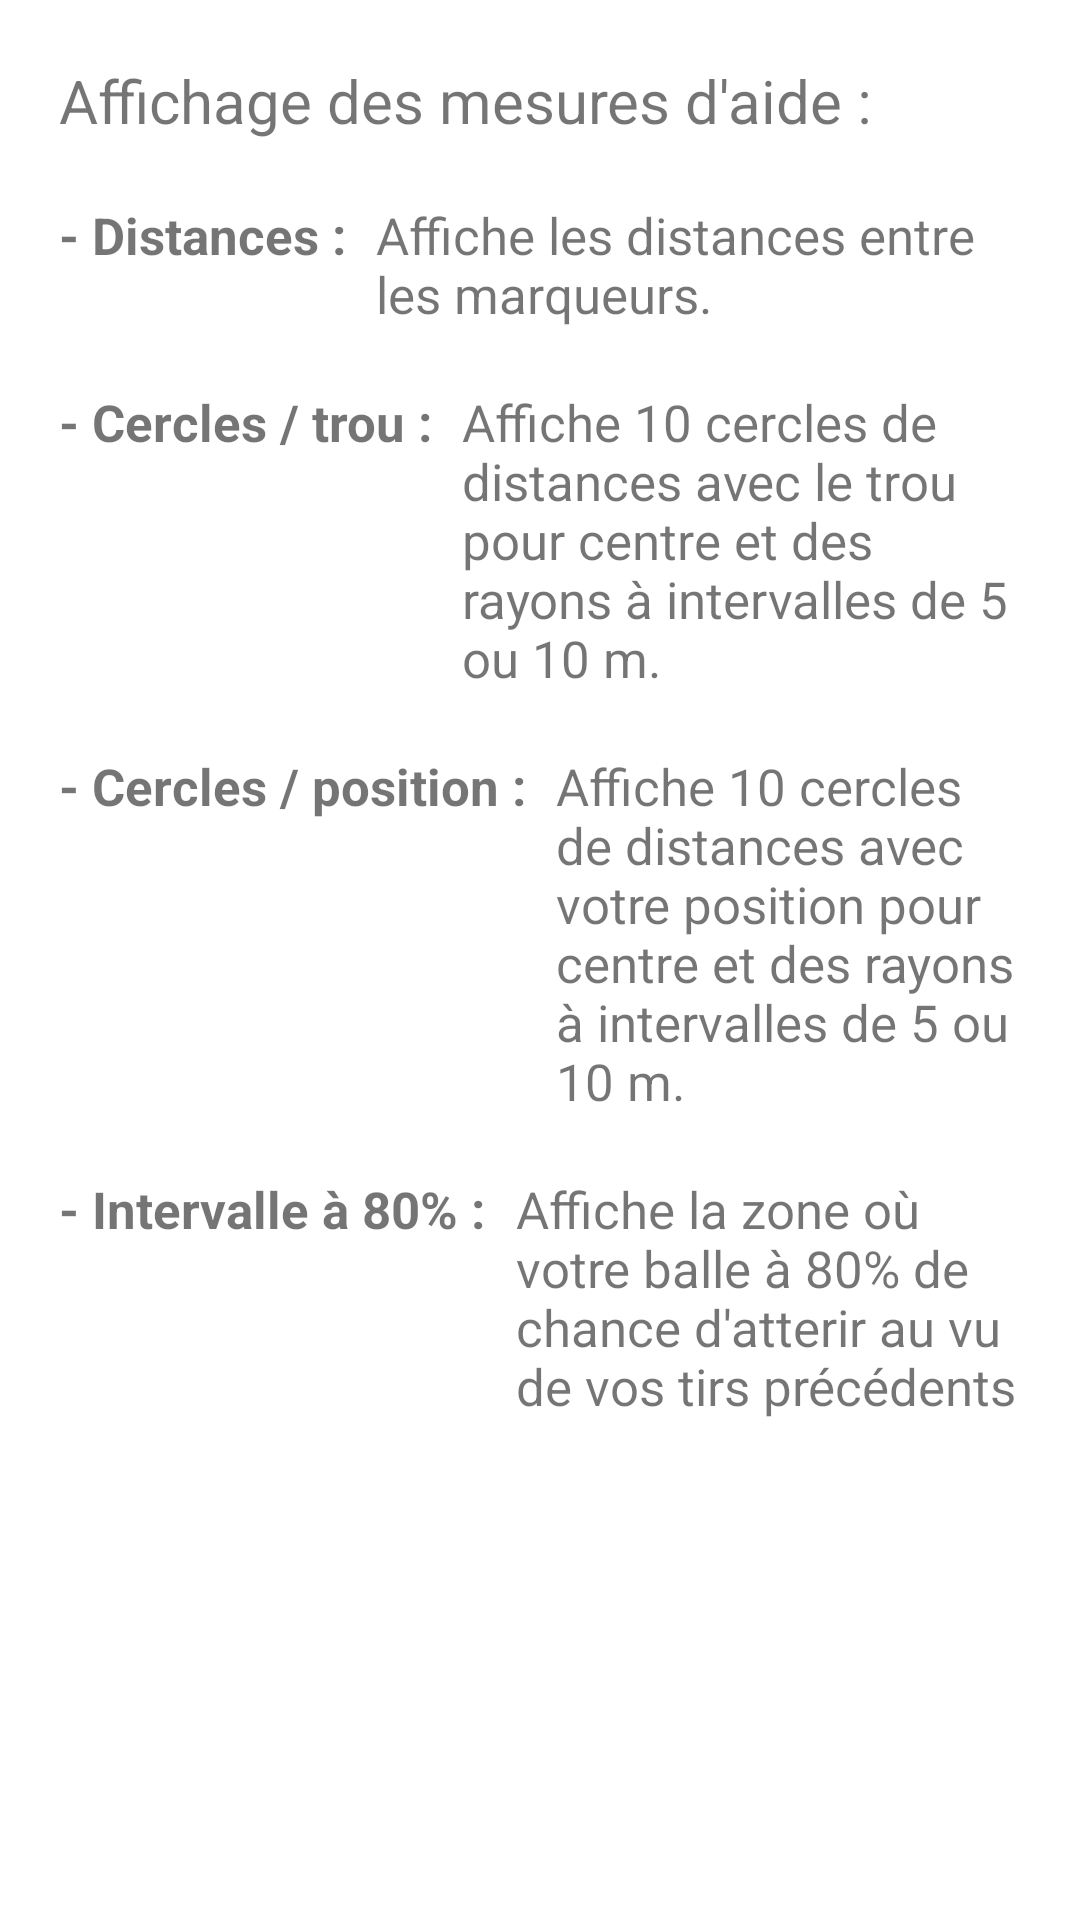

This screen was rendered from an Android layout file. Write that file and the resources it references.
<!-- AndroidManifest.xml: application theme AppTheme -->
<!-- res/layout/fragment_help3.xml -->
<RelativeLayout xmlns:android="http://schemas.android.com/apk/res/android"
    xmlns:tools="http://schemas.android.com/tools" android:layout_width="match_parent"
    android:layout_height="match_parent" android:paddingLeft="@dimen/activity_horizontal_margin"
    android:paddingRight="@dimen/activity_horizontal_margin"
    android:paddingTop="@dimen/activity_vertical_margin"
    android:paddingBottom="@dimen/activity_vertical_margin"
    tools:context="fr.insa_rennes.greensa.HelpActivity$PlaceholderFragment">

    <ScrollView
        android:layout_width="fill_parent"
        android:layout_height="fill_parent">
    <LinearLayout
        android:layout_width="fill_parent"
        android:layout_height="fill_parent"
        android:layout_margin="20dp"
        android:orientation="vertical">
        <TextView
            android:layout_width="wrap_content"
            android:layout_height="wrap_content"
            android:textSize="20sp"
            android:text="Affichage des mesures d'aide :"/>

        <LinearLayout
            android:layout_width="fill_parent"
            android:layout_height="wrap_content"
            android:layout_marginTop="20dp"
            android:orientation="horizontal">
            <TextView
                android:layout_width="wrap_content"
                android:layout_height="wrap_content"
                android:textStyle="bold"
                android:textSize="17sp"
                android:layout_marginRight="10dp"
                android:text="- Distances :"/>
            <TextView
                android:layout_width="wrap_content"
                android:layout_height="wrap_content"
                android:textSize="17sp"
                android:text="Affiche les distances entre les marqueurs."/>

        </LinearLayout>

        <LinearLayout
            android:layout_width="fill_parent"
            android:layout_height="wrap_content"
            android:layout_marginTop="20dp"
            android:orientation="horizontal">
            <TextView
                android:layout_width="wrap_content"
                android:layout_height="wrap_content"
                android:textStyle="bold"
                android:textSize="17sp"
                android:layout_marginRight="10dp"
                android:text="- Cercles / trou :"/>
            <TextView
                android:layout_width="wrap_content"
                android:layout_height="wrap_content"
                android:textSize="17sp"
                android:text="Affiche 10 cercles de distances avec le trou pour centre et des rayons à intervalles de 5 ou 10 m."/>

        </LinearLayout>

        <LinearLayout
            android:layout_width="fill_parent"
            android:layout_height="wrap_content"
            android:layout_marginTop="20dp"
            android:orientation="horizontal">
            <TextView
                android:layout_width="wrap_content"
                android:layout_height="wrap_content"
                android:textStyle="bold"
                android:textSize="17sp"
                android:layout_marginRight="10dp"
                android:text="- Cercles / position :"/>
            <TextView
                android:layout_width="wrap_content"
                android:layout_height="wrap_content"
                android:textSize="17sp"
                android:text="Affiche 10 cercles de distances avec votre position pour centre et des rayons à intervalles de 5 ou 10 m."/>

        </LinearLayout>

        <LinearLayout
            android:layout_width="fill_parent"
            android:layout_height="wrap_content"
            android:layout_marginTop="20dp"
            android:orientation="horizontal">
            <TextView
                android:layout_width="wrap_content"
                android:layout_height="wrap_content"
                android:textStyle="bold"
                android:textSize="17sp"
                android:layout_marginRight="10dp"
                android:text="- Intervalle à 80% :"/>
            <TextView
                android:layout_width="wrap_content"
                android:layout_height="wrap_content"
                android:textSize="17sp"
                android:text="Affiche la zone où votre balle à 80% de chance d'atterir au vu de vos tirs précédents"/>

        </LinearLayout>
    </LinearLayout>
    </ScrollView>
</RelativeLayout>
<!-- resources referenced by this layout -->
<resources>

</resources>
